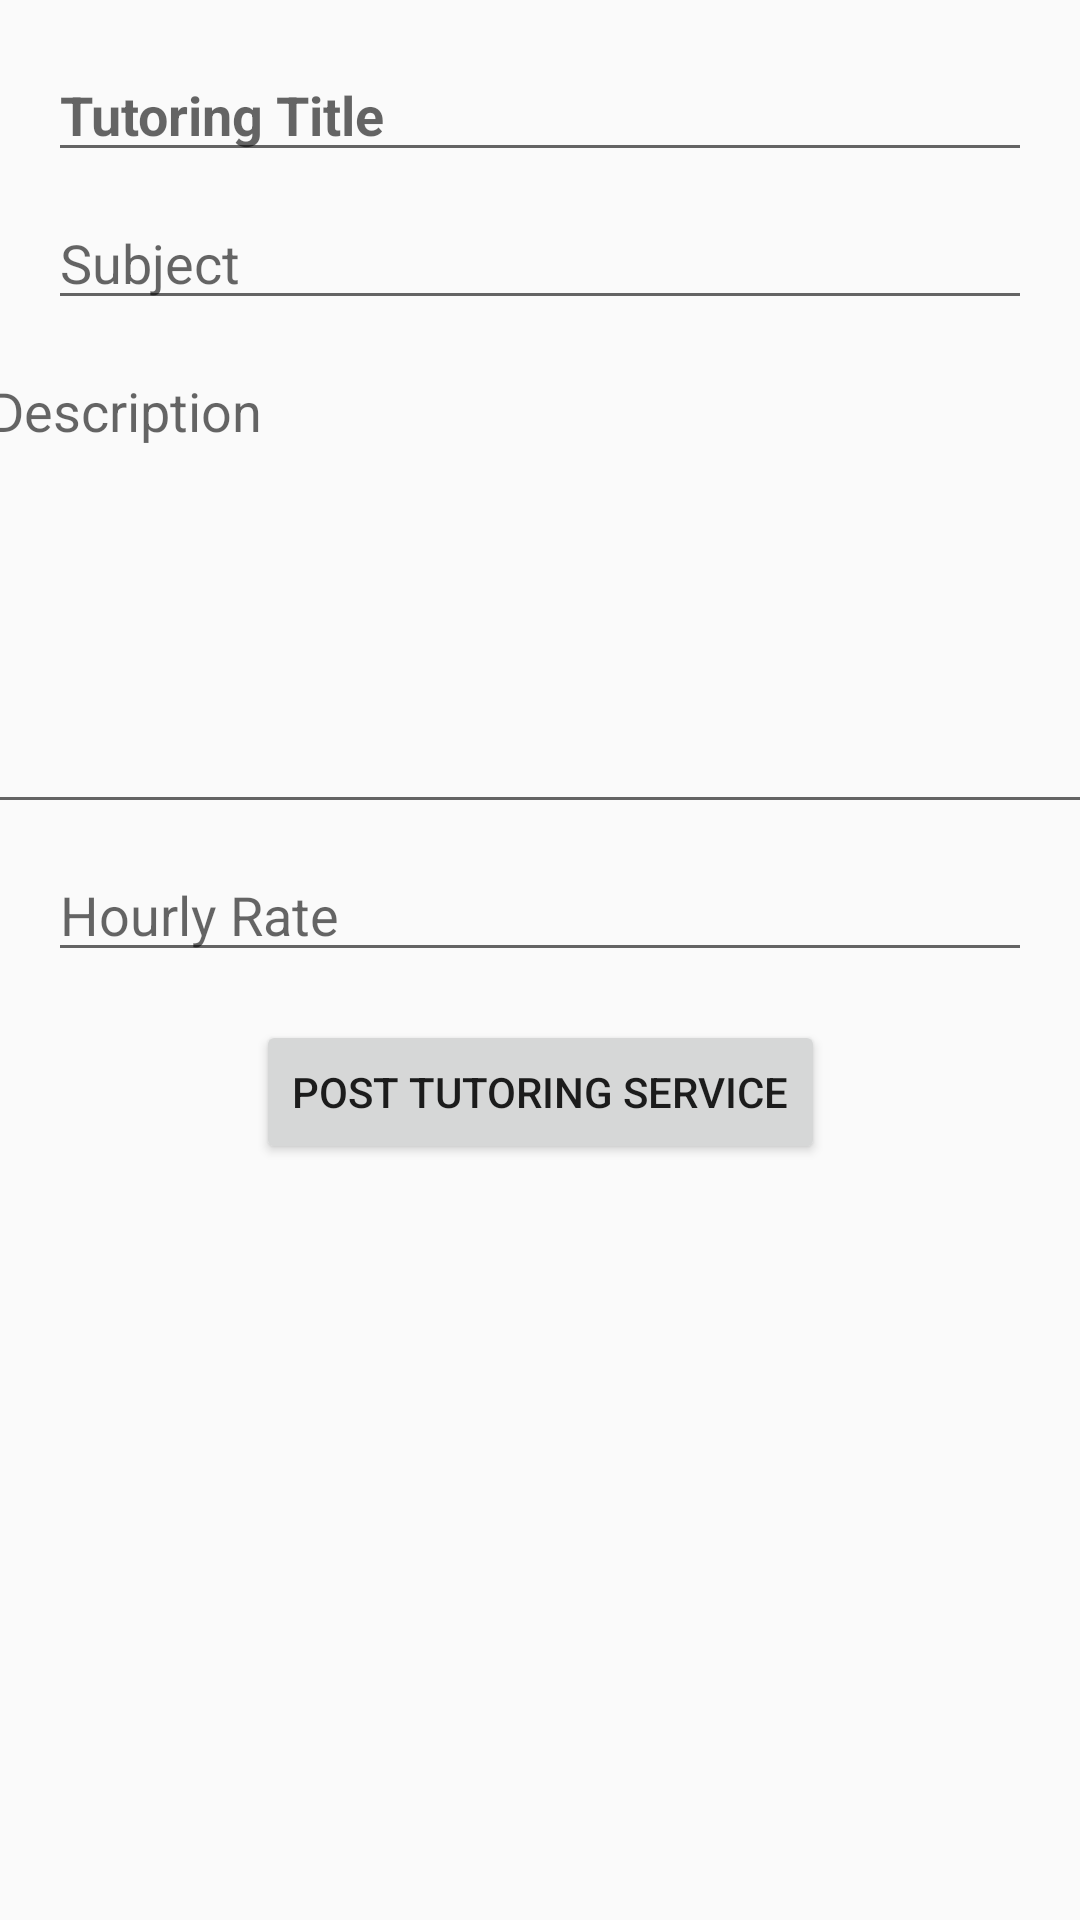

Android layout source for this screen:
<!-- AndroidManifest.xml: application theme AppTheme -->
<!-- res/layout/activity_selltutoring.xml -->
<?xml version="1.0" encoding="utf-8"?>
<androidx.constraintlayout.widget.ConstraintLayout xmlns:android="http://schemas.android.com/apk/res/android"
    xmlns:app="http://schemas.android.com/apk/res-auto"
    xmlns:tools="http://schemas.android.com/tools"
    android:id="@+id/linearLayout6"
    android:layout_width="match_parent"
    android:layout_height="match_parent"
    android:orientation="vertical">

    <EditText
        android:id="@+id/SellTutoringTitle_textview"
        android:layout_width="0dp"
        android:layout_height="wrap_content"
        android:layout_marginStart="16dp"
        android:layout_marginLeft="16dp"
        android:layout_marginTop="16dp"
        android:layout_marginEnd="16dp"
        android:layout_marginRight="16dp"
        android:hint="Tutoring Title"
        android:textStyle="bold"
        app:layout_constraintBottom_toTopOf="@+id/SellTutoringSubject_textview"
        app:layout_constraintEnd_toEndOf="parent"
        app:layout_constraintStart_toStartOf="parent"
        app:layout_constraintTop_toTopOf="parent" />

    <EditText
        android:id="@+id/SellTutoringSubject_textview"
        android:layout_width="0dp"
        android:layout_height="wrap_content"
        android:layout_marginStart="16dp"
        android:layout_marginLeft="16dp"
        android:layout_marginTop="8dp"
        android:layout_marginEnd="16dp"
        android:layout_marginRight="16dp"
        android:hint="Subject"
        app:layout_constraintBottom_toTopOf="@+id/SellTutoringDescription_textview"
        app:layout_constraintEnd_toEndOf="parent"
        app:layout_constraintStart_toStartOf="parent"
        app:layout_constraintTop_toBottomOf="@+id/SellTutoringTitle_textview" />

    <EditText
        android:id="@+id/SellTutoringDescription_textview"
        android:layout_width="376dp"
        android:layout_height="160dp"
        android:layout_marginStart="16dp"
        android:layout_marginLeft="16dp"
        android:layout_marginTop="8dp"
        android:layout_marginEnd="16dp"
        android:layout_marginRight="16dp"
        android:gravity="start|top"
        android:hint="Description"
        android:inputType="textMultiLine"
        app:layout_constraintBottom_toTopOf="@+id/SellTutoringHourlyRate_textView"
        app:layout_constraintEnd_toEndOf="parent"
        app:layout_constraintStart_toStartOf="parent"
        app:layout_constraintTop_toBottomOf="@+id/SellTutoringSubject_textview" />

    <EditText
        android:id="@+id/SellTutoringHourlyRate_textView"
        android:layout_width="0dp"
        android:layout_height="wrap_content"
        android:layout_marginStart="16dp"
        android:layout_marginLeft="16dp"
        android:layout_marginTop="8dp"
        android:layout_marginEnd="16dp"
        android:layout_marginRight="16dp"
        android:hint="Hourly Rate"
        android:inputType="numberDecimal"
        app:layout_constraintBottom_toTopOf="@+id/postTutoring"
        app:layout_constraintEnd_toEndOf="parent"
        app:layout_constraintStart_toStartOf="parent"
        app:layout_constraintTop_toBottomOf="@+id/SellTutoringDescription_textview" />

    <Button
        android:id="@+id/postTutoring"
        android:layout_width="wrap_content"
        android:layout_height="wrap_content"
        android:layout_marginTop="16dp"
        android:text="Post Tutoring service"
        app:layout_constraintEnd_toEndOf="@+id/SellTutoringHourlyRate_textView"
        app:layout_constraintStart_toStartOf="@+id/SellTutoringHourlyRate_textView"
        app:layout_constraintTop_toBottomOf="@+id/SellTutoringHourlyRate_textView" />

</androidx.constraintlayout.widget.ConstraintLayout>
<!-- resources referenced by this layout -->
<resources>
  <style name="AppTheme" parent="Theme.AppCompat.Light.DarkActionBar">
          
          <item name="colorPrimary">#333</item>
          <item name="colorPrimaryDark">@color/colorPrimaryDark</item>
          <item name="colorAccent">@color/colorAccent</item>
      </style>
  <!-- not gathered from this repository: default colours our renderer supplied (Android Studio template values) -->
  <color name="colorPrimaryDark">#FF3700B3</color>
  <color name="colorAccent">#FF03DAC5</color>
</resources>
